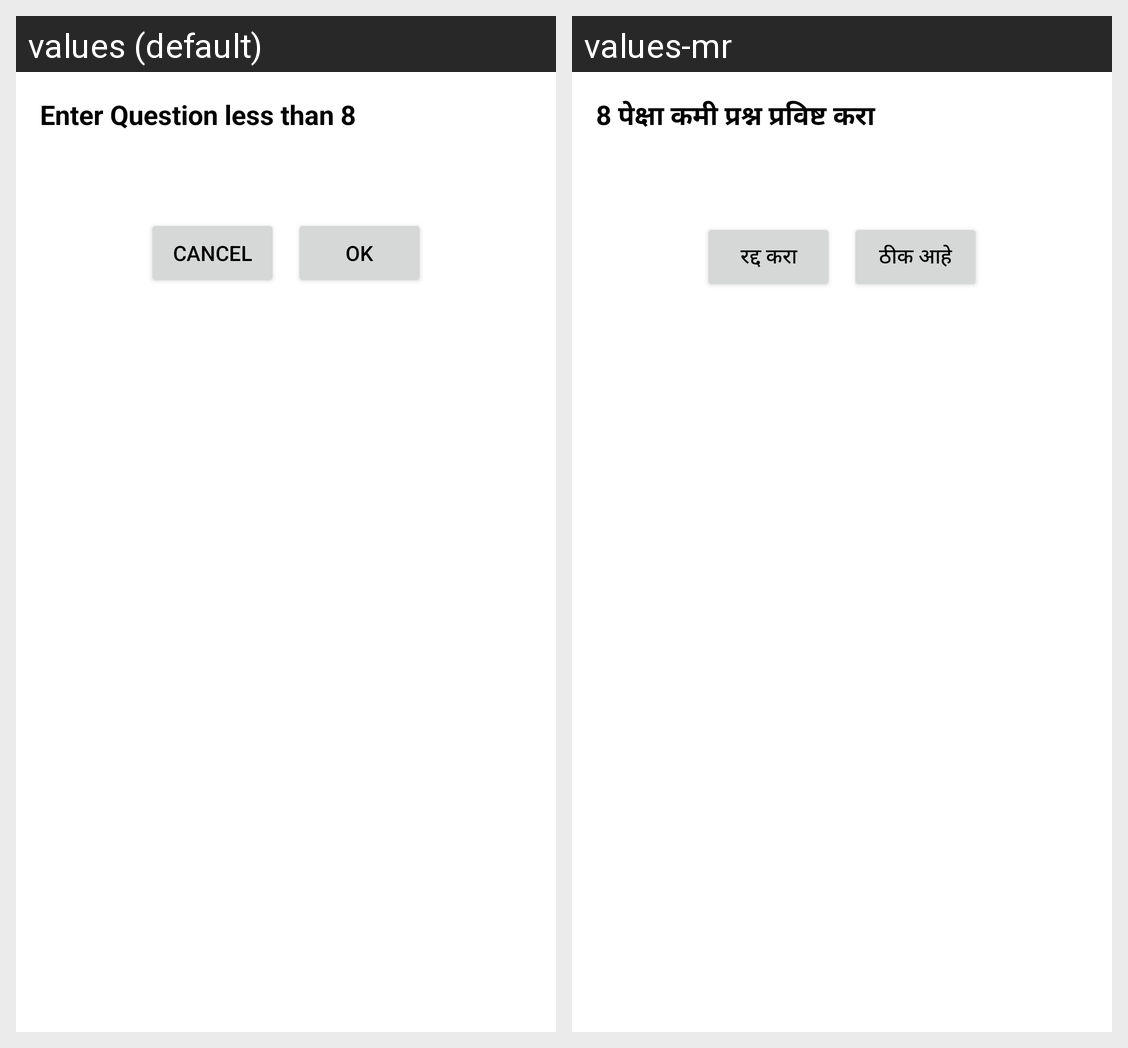

For this localized Android screen grid, give each drawn string resource with its value in every locale shown.
Android screen res/layout/dialog_custom.xml rendered under 2 locales, left to right: values (default), values-mr. Device: Nexus 5 (rendered at 1080×1920; each locale shown at half size, 540×960, under a caption strip naming it); theme Theme.Quiz_Assignment.
Strings drawn on this screen, with the default value and each locale's value (text and hints the layout hard-codes, and strings that could not be matched under every locale, appear in the picture but are not listed):

enter_question
  values: Enter Question less than 8
  values-mr: 8 पेक्षा कमी प्रश्न प्रविष्ट करा

cancel
  values: Cancel
  values-mr: रद्द करा

ok
  values: Ok
  values-mr: ठीक आहे
